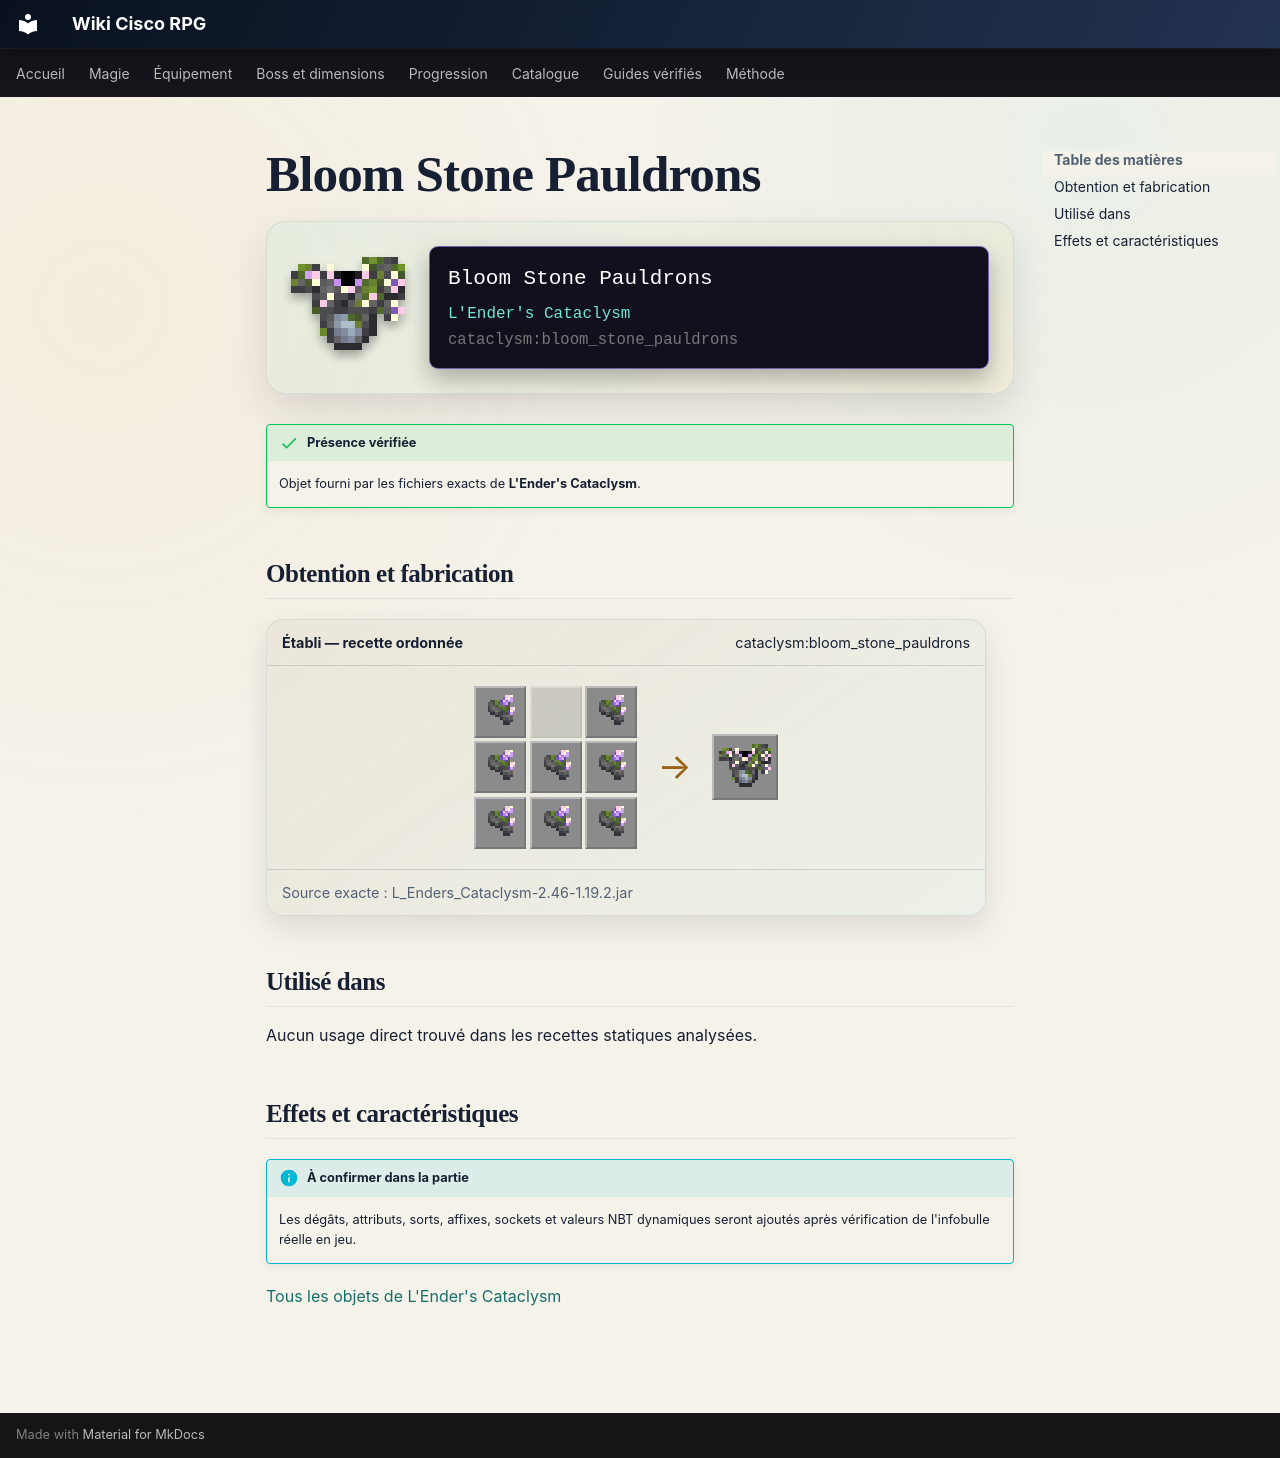

repository: Kloups-Dev/wiki-cisco-rpg · page: catalogue/objets/cataclysm/bloom_stone_pauldrons/index.html · generator: mkdocs

# Bloom Stone Pauldrons

<div class="mc-item-showcase">
<img class="mc-item-icon" src="../../../../assets/generated/items/cataclysm/bloom_stone_pauldrons.png" alt="Bloom Stone Pauldrons">
<div class="mc-tooltip-card">
<div class="mc-tooltip-card__name">Bloom Stone Pauldrons</div>
<div class="mc-tooltip-card__mod">L&#x27;Ender&#x27;s Cataclysm</div>
<div class="mc-tooltip-card__id">cataclysm:bloom_stone_pauldrons</div>
</div>
</div>

!!! success "Présence vérifiée"
    Objet fourni par les fichiers exacts de **L'Ender's Cataclysm**.

## Obtention et fabrication

<div class="jei-recipe"><div class="jei-recipe__head"><strong>Établi — recette ordonnée</strong><span>cataclysm:bloom_stone_pauldrons</span></div><div class="jei-recipe__body"><div class="jei-grid"><a class="jei-slot" href="../../../../catalogue/objets/cataclysm/amethyst_crab_shell/" title="Amethyst Crab Shell (cataclysm:amethyst_crab_shell)"><img src="../../../../assets/generated/items/cataclysm/amethyst_crab_shell.png" alt="" loading="lazy"></a><span class="jei-slot jei-slot--empty"></span><a class="jei-slot" href="../../../../catalogue/objets/cataclysm/amethyst_crab_shell/" title="Amethyst Crab Shell (cataclysm:amethyst_crab_shell)"><img src="../../../../assets/generated/items/cataclysm/amethyst_crab_shell.png" alt="" loading="lazy"></a><a class="jei-slot" href="../../../../catalogue/objets/cataclysm/amethyst_crab_shell/" title="Amethyst Crab Shell (cataclysm:amethyst_crab_shell)"><img src="../../../../assets/generated/items/cataclysm/amethyst_crab_shell.png" alt="" loading="lazy"></a><a class="jei-slot" href="../../../../catalogue/objets/cataclysm/amethyst_crab_shell/" title="Amethyst Crab Shell (cataclysm:amethyst_crab_shell)"><img src="../../../../assets/generated/items/cataclysm/amethyst_crab_shell.png" alt="" loading="lazy"></a><a class="jei-slot" href="../../../../catalogue/objets/cataclysm/amethyst_crab_shell/" title="Amethyst Crab Shell (cataclysm:amethyst_crab_shell)"><img src="../../../../assets/generated/items/cataclysm/amethyst_crab_shell.png" alt="" loading="lazy"></a><a class="jei-slot" href="../../../../catalogue/objets/cataclysm/amethyst_crab_shell/" title="Amethyst Crab Shell (cataclysm:amethyst_crab_shell)"><img src="../../../../assets/generated/items/cataclysm/amethyst_crab_shell.png" alt="" loading="lazy"></a><a class="jei-slot" href="../../../../catalogue/objets/cataclysm/amethyst_crab_shell/" title="Amethyst Crab Shell (cataclysm:amethyst_crab_shell)"><img src="../../../../assets/generated/items/cataclysm/amethyst_crab_shell.png" alt="" loading="lazy"></a><a class="jei-slot" href="../../../../catalogue/objets/cataclysm/amethyst_crab_shell/" title="Amethyst Crab Shell (cataclysm:amethyst_crab_shell)"><img src="../../../../assets/generated/items/cataclysm/amethyst_crab_shell.png" alt="" loading="lazy"></a></div><span class="jei-arrow">→</span><span class="jei-slot jei-slot--result"><img src="../../../../assets/generated/items/cataclysm/bloom_stone_pauldrons.png" alt=""></span></div><div class="jei-recipe__source">Source exacte : L_Enders_Cataclysm-2.46-1.19.2.jar</div></div>

## Utilisé dans

Aucun usage direct trouvé dans les recettes statiques analysées.

## Effets et caractéristiques

!!! info "À confirmer dans la partie"
    Les dégâts, attributs, sorts, affixes, sockets et valeurs NBT dynamiques seront ajoutés après vérification de l'infobulle réelle en jeu.

[Tous les objets de L'Ender's Cataclysm](../../../contenu/cataclysm.md)
